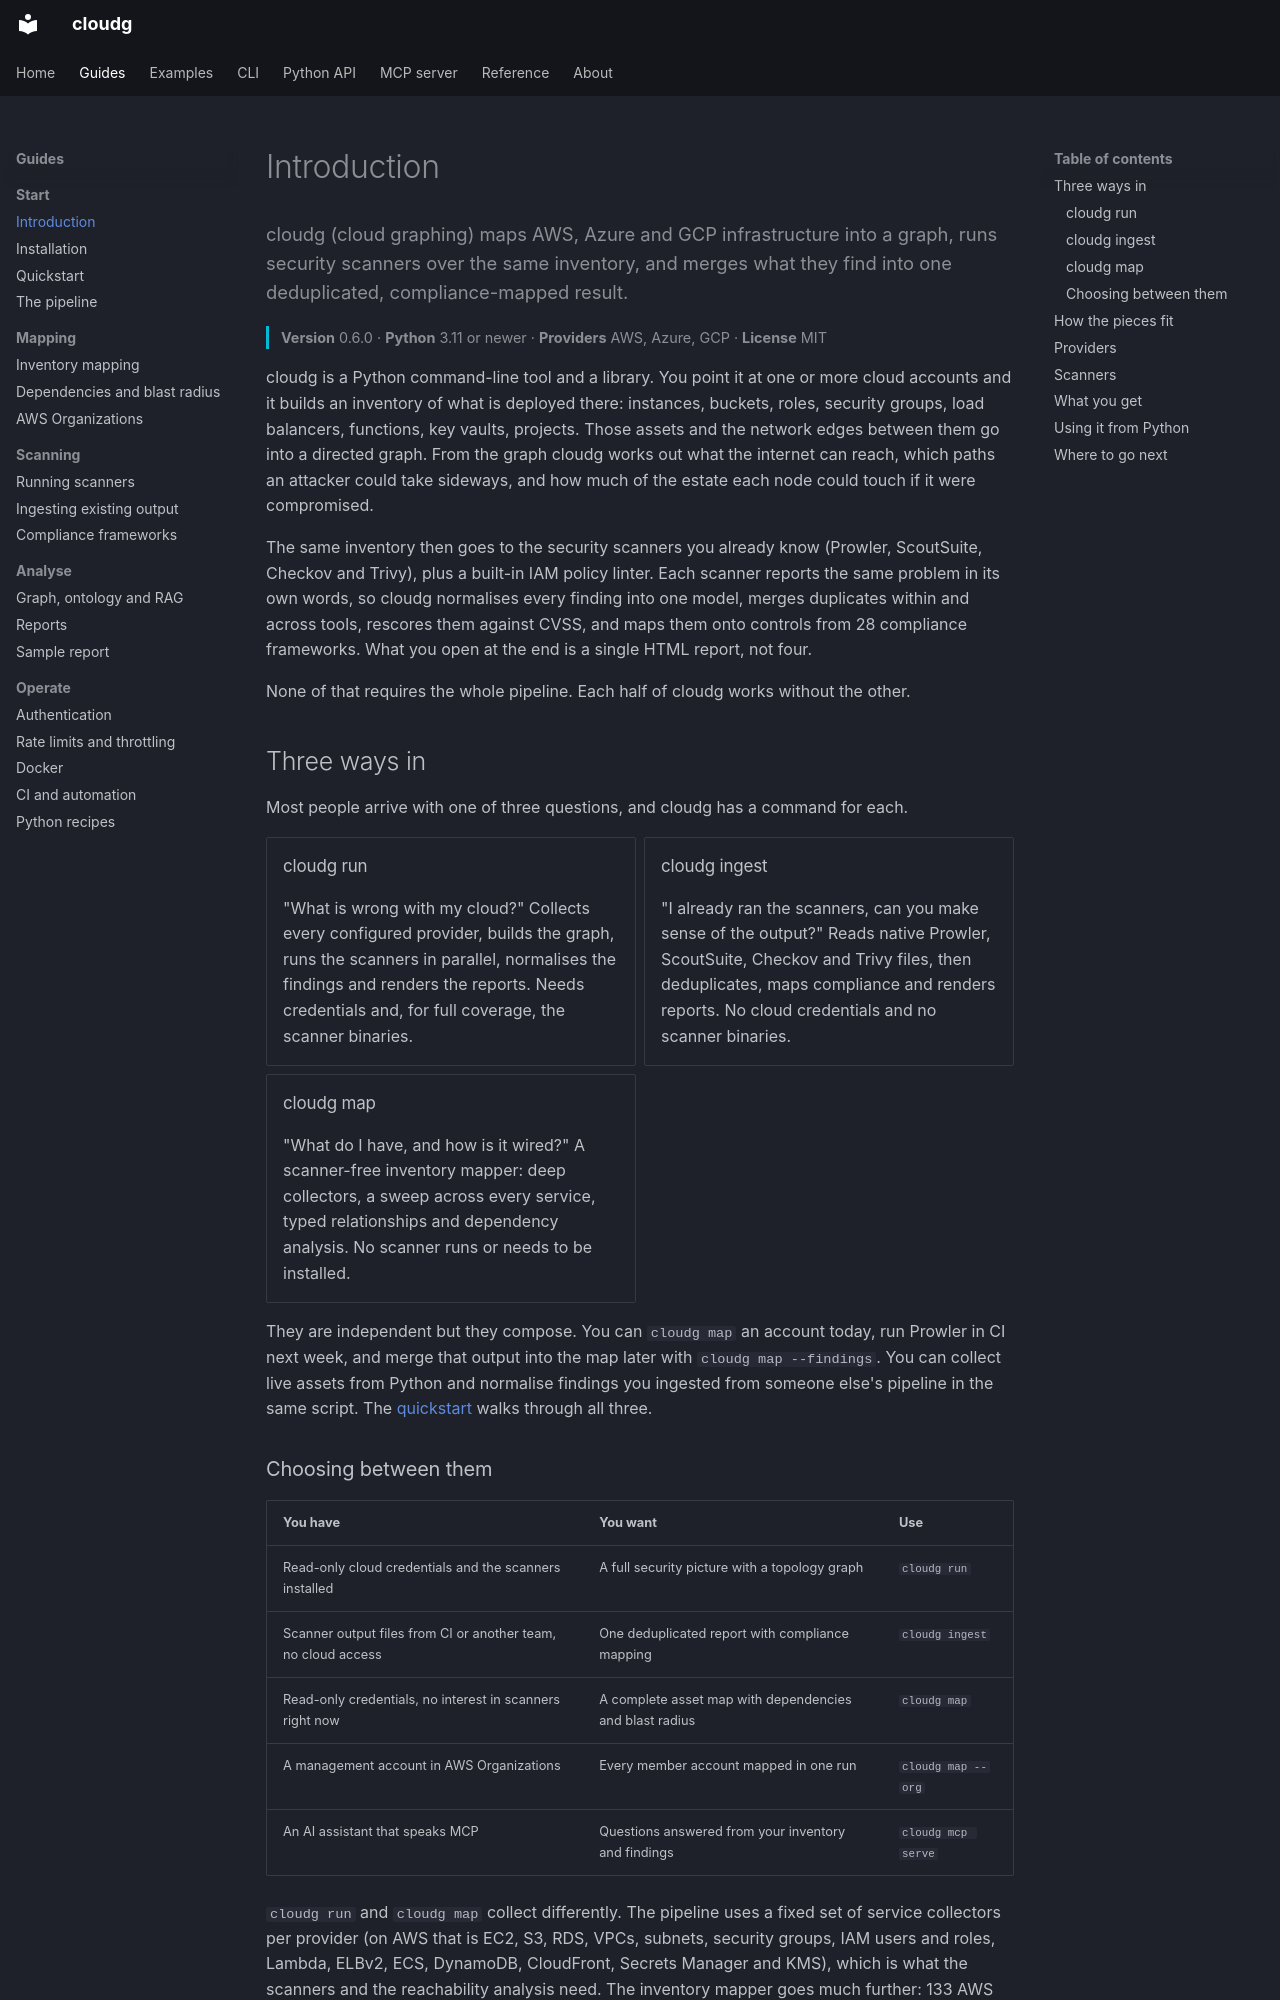

repository: morpheuslord/cloudg · page: guides/introduction/index.html · generator: mkdocs

---
title: Introduction
description: cloudg (cloud graphing) maps AWS, Azure and GCP infrastructure into a graph, runs security scanners over the same inventory, and merges what they find into one deduplicated, compliance-mapped result.
---

cloudg (cloud graphing) maps AWS, Azure and GCP infrastructure into a graph, runs security scanners over the same inventory, and merges what they find into one deduplicated, compliance-mapped result.
{ .lede }

**Version** 0.6.0 &middot; **Python** 3.11 or newer &middot; **Providers** AWS, Azure, GCP &middot; **License** MIT
{ .page-meta }

cloudg is a Python command-line tool and a library. You point it at one or more cloud accounts and it builds an inventory of what is deployed there: instances, buckets, roles, security groups, load balancers, functions, key vaults, projects. Those assets and the network edges between them go into a directed graph. From the graph cloudg works out what the internet can reach, which paths an attacker could take sideways, and how much of the estate each node could touch if it were compromised.

The same inventory then goes to the security scanners you already know (Prowler, ScoutSuite, Checkov and Trivy), plus a built-in IAM policy linter. Each scanner reports the same problem in its own words, so cloudg normalises every finding into one model, merges duplicates within and across tools, rescores them against CVSS, and maps them onto controls from 28 compliance frameworks. What you open at the end is a single HTML report, not four.

None of that requires the whole pipeline. Each half of cloudg works without the other.

## Three ways in

Most people arrive with one of three questions, and cloudg has a command for each.

<div class="grid cells" markdown>

<div class="card" markdown>

### cloudg run

"What is wrong with my cloud?" Collects every configured provider, builds the graph, runs the scanners in parallel, normalises the findings and renders the reports. Needs credentials and, for full coverage, the scanner binaries.

</div>

<div class="card" markdown>

### cloudg ingest

"I already ran the scanners, can you make sense of the output?" Reads native Prowler, ScoutSuite, Checkov and Trivy files, then deduplicates, maps compliance and renders reports. No cloud credentials and no scanner binaries.

</div>

<div class="card" markdown>

### cloudg map

"What do I have, and how is it wired?" A scanner-free inventory mapper: deep collectors, a sweep across every service, typed relationships and dependency analysis. No scanner runs or needs to be installed.

</div>

</div>

They are independent but they compose. You can `cloudg map` an account today, run Prowler in CI next week, and merge that output into the map later with `cloudg map --findings`. You can collect live assets from Python and normalise findings you ingested from someone else's pipeline in the same script. The [quickstart](quickstart.md) walks through all three.
